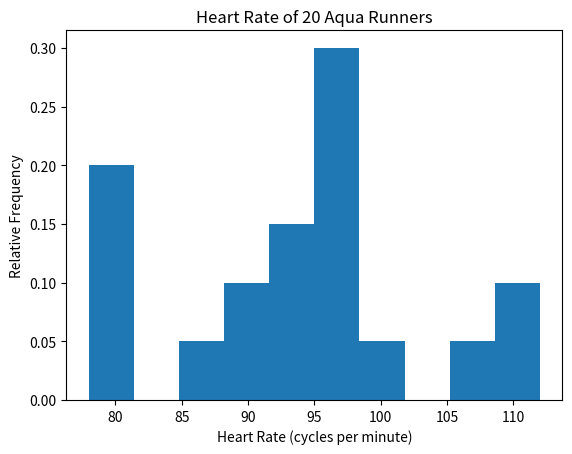

This chart was generated by the following Python code:
#! /usr/bin/env python3
import numpy as np
import matplotlib.pyplot as plt


# WMS Ex. 1.24 (b) - Relative frequency histogram representing heartrate
# measurements of 20 healthy people at a cadence of 48 cycles per minute
# while engaged in aqua running.


# Input heartrate data to vector.
heartrate = [87, 109, 79, 80, 96, 95, 90, 92, 96, 98,
             101, 91, 78, 112, 94, 98, 94, 107, 81, 96]


# Create the histogram.
fig, ax = plt.subplots()
ax.hist(heartrate, weights=np.zeros_like(heartrate) + 1./len(heartrate))
ax.set_title("Heart Rate of 20 Aqua Runners")
ax.set_xlabel("Heart Rate (cycles per minute)")
ax.set_ylabel("Relative Frequency")


# Save figure and show.
plt.show()
fig.savefig("ex1_24_b.pdf", dpi=300, format='pdf')
